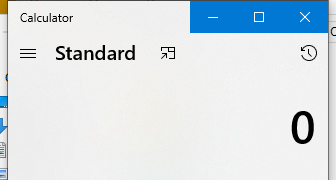
Task: To manipulate values using calculator
Workflow: Main

Step 1: Open Application 'applicationframehost.ex...' in window 'Calculator' (applicationframehost.exe)

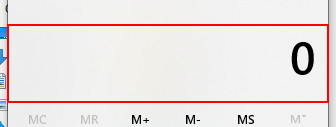
Step 2: type "7+4=" into the text 'Display is 0'

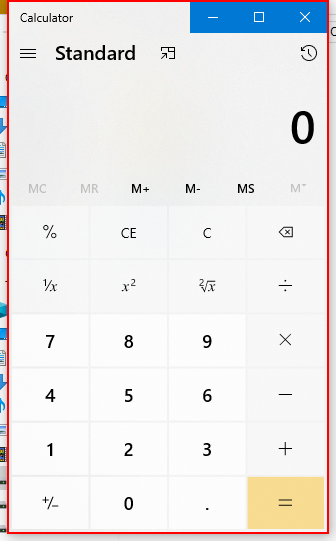
Step 3: Close Application 'Windows.UI.Core.CoreWin...' on the element in window 'Calculator'
